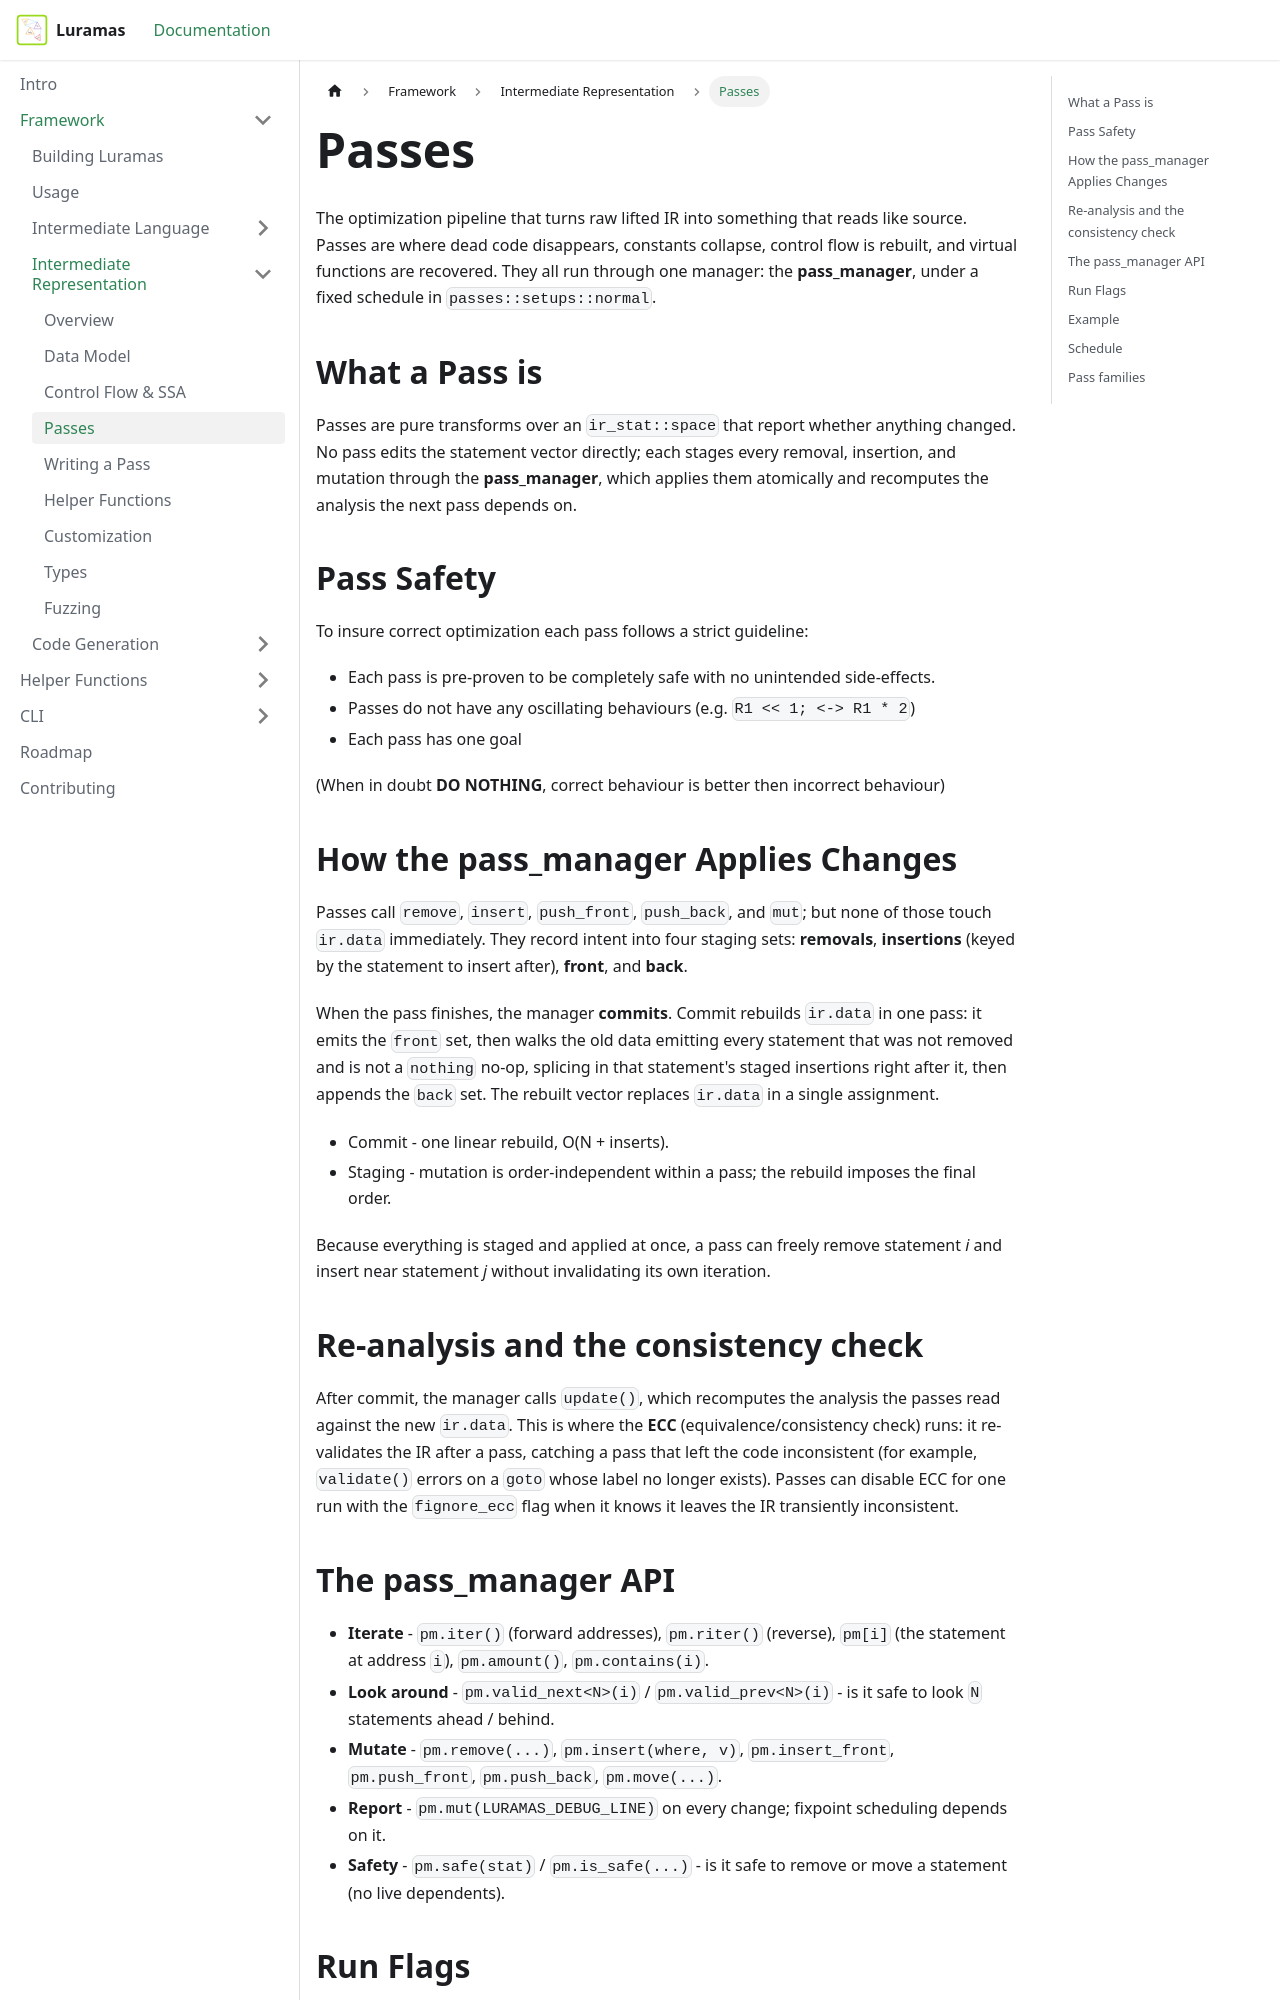

repository: Pidova/Luramas-Docs · page: docs/Framework/Intermediate-Representation/passes.html · generator: docusaurus

---
id: passes
title: Passes
sidebar_position: 3
---

# Passes

The optimization pipeline that turns raw lifted IR into something that reads like source. 
Passes are where dead code disappears, constants collapse, control flow is rebuilt, and virtual functions are recovered. 
They all run through one manager: the **pass_manager**, under a fixed schedule in `passes::setups::normal`.

## What a Pass is

Passes are pure transforms over an `ir_stat::space` that report whether anything changed. 
No pass edits the statement vector directly; each stages every removal, insertion, and mutation through the **pass_manager**, which applies them atomically and recomputes the analysis the next pass depends on.

## Pass Safety
To insure correct optimization each pass follows a strict guideline:
* Each pass is pre-proven to be completely safe with no unintended side-effects.
* Passes do not have any oscillating behaviours (e.g. `R1 << 1; <-> R1 * 2`)
* Each pass has one goal 

(When in doubt **DO NOTHING**, correct behaviour is better then incorrect behaviour)

## How the pass_manager Applies Changes

Passes call `remove`, `insert`, `push_front`, `push_back`, and `mut`; but none of those touch `ir.data` immediately. 
They record intent into four staging sets: **removals**, **insertions** (keyed by the statement to insert after), **front**, and **back**.

When the pass finishes, the manager **commits**. 
Commit rebuilds `ir.data` in one pass: it emits the `front` set, then walks the old data emitting every statement that was not removed and is not a `nothing` no-op, 
splicing in that statement's staged insertions right after it, then appends the `back` set. The rebuilt vector replaces `ir.data` in a single assignment.

* Commit - one linear rebuild, O(N + inserts).
* Staging - mutation is order-independent within a pass; the rebuild imposes the final order.

Because everything is staged and applied at once, a pass can freely remove statement *i* and insert near statement *j* without invalidating its own iteration.

## Re-analysis and the consistency check

After commit, the manager calls `update()`, which recomputes the analysis the passes read against the new `ir.data`. 
This is where the **ECC** (equivalence/consistency check) runs: it re-validates the IR after a pass, catching a pass that left the code inconsistent 
(for example, `validate()` errors on a `goto` whose label no longer exists). Passes can disable ECC for one run with the `fignore_ecc` flag when it knows it leaves the IR transiently inconsistent.
